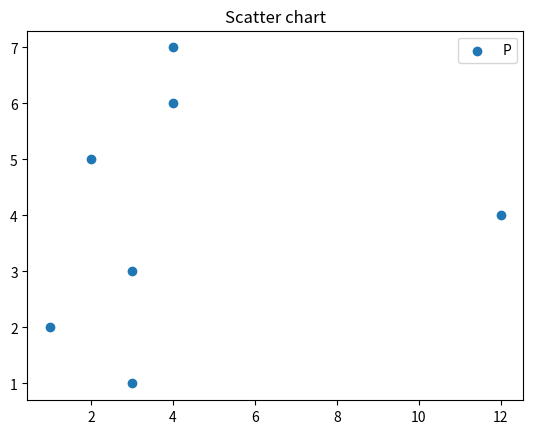

This chart was generated by the following Python code:
import matplotlib.pyplot as mpl 

x = [3, 1, 3, 12, 2, 4, 4]
y = [3, 2, 1, 4, 5, 6, 7]

mpl.scatter(x, y)

# Adding legend to the plot
mpl.legend("Point")

mpl.title("Scatter chart")
mpl.show()
